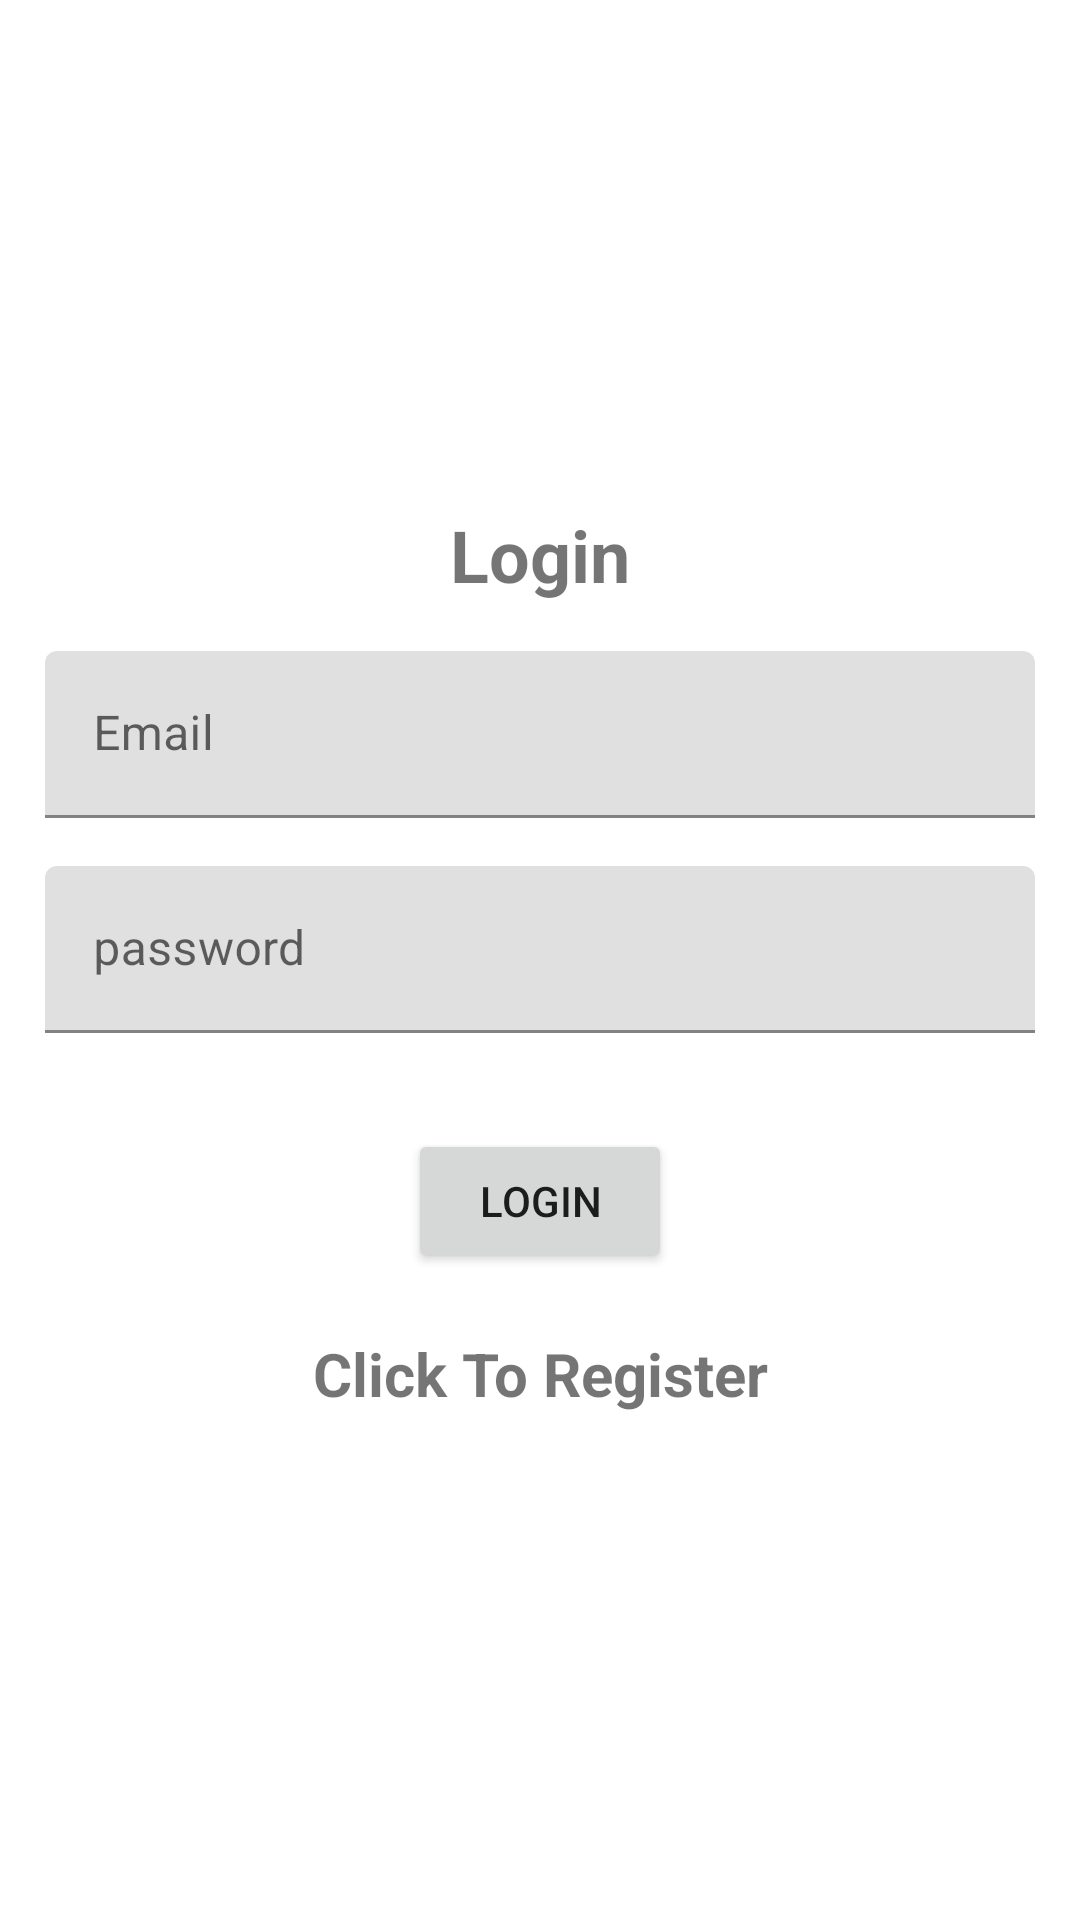

Android layout source for this screen:
<!-- AndroidManifest.xml: application theme Theme.MainProjectPRM231 -->
<!-- res/layout/activity_login.xml -->
<?xml version="1.0" encoding="utf-8"?>
<LinearLayout xmlns:android="http://schemas.android.com/apk/res/android"
    xmlns:app="http://schemas.android.com/apk/res-auto"
    xmlns:tools="http://schemas.android.com/tools"
    android:orientation="vertical"
    android:gravity="center"
    android:padding="15dp"
    android:id="@+id/main"
    android:layout_width="match_parent"
    android:layout_height="match_parent"
    tools:context=".LoginActivity">

    <TextView
        android:layout_width="wrap_content"
        android:layout_height="wrap_content"
        android:text="@string/login"
        android:textSize="24sp"
        android:textStyle="bold"
        android:layout_marginBottom="16dp" />

    <com.google.android.material.textfield.TextInputLayout
        android:layout_width="match_parent"
        android:layout_height="wrap_content"
        android:layout_marginBottom="16dp">

        <com.google.android.material.textfield.TextInputEditText
            android:id="@+id/email"
            android:hint="@string/email"
            android:layout_width="match_parent"
            android:layout_height="wrap_content"
            android:paddingStart="16dp"
            android:paddingEnd="16dp" />

    </com.google.android.material.textfield.TextInputLayout>

    <com.google.android.material.textfield.TextInputLayout
        android:layout_width="match_parent"
        android:layout_height="wrap_content"
        android:layout_marginBottom="16dp">

        <com.google.android.material.textfield.TextInputEditText
            android:id="@+id/password"
            android:hint="@string/password"
            android:layout_width="match_parent"
            android:layout_height="wrap_content"
            android:paddingStart="16dp"
            android:paddingEnd="16dp" />

    </com.google.android.material.textfield.TextInputLayout>

    <ProgressBar
        android:id="@+id/progressBar"
        android:visibility="gone"
        android:layout_width="wrap_content"
        android:layout_height="wrap_content"/>

    <Button
        android:id="@+id/btn_login"
        android:text="@string/login"
        android:layout_width="wrap_content"
        android:layout_height="wrap_content"
        android:layout_marginTop="16dp"
        android:layout_gravity="center_horizontal" />

    <TextView
        android:textStyle="bold"
        android:textSize="20sp"
        android:gravity="center"
        android:layout_marginTop="20dp"
        android:id="@+id/registerNow"
        android:text="@string/click_to_register"
        android:layout_width="match_parent"
        android:layout_height="wrap_content"/>

</LinearLayout>
<!-- resources referenced by this layout -->
<resources>
  <string name="click_to_register">Click To Register</string>
  <string name="email">Email</string>
  <string name="login">Login</string>
  <string name="password">password</string>
  <style name="Theme.MainProjectPRM231" parent="Theme.MaterialComponents.DayNight.DarkActionBar">
          
          <item name="colorPrimary">@color/purple_500</item>
          <item name="colorPrimaryVariant">@color/purple_700</item>
          <item name="colorOnPrimary">@color/white</item>
          
          <item name="colorSecondary">@color/teal_200</item>
          <item name="colorSecondaryVariant">@color/teal_700</item>
          <item name="colorOnSecondary">@color/black</item>
          
          <item name="android:statusBarColor">?attr/colorPrimaryVariant</item>
          
      </style>
  <color name="purple_500">#FF6200EE</color>
  <color name="purple_700">#FF3700B3</color>
  <color name="white">#FFFFFFFF</color>
  <color name="teal_200">#FF03DAC5</color>
  <color name="teal_700">#FF018786</color>
  <color name="black">#FF000000</color>
</resources>
